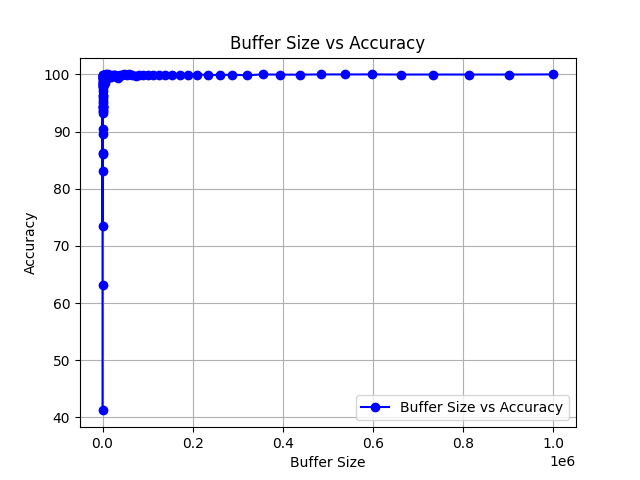

The table this chart was drawn from, first rows:
Buffer Size, Med of 10, Num Distinct Elements, Accuracy
1, 390247, 946283, 41.24
2, 597207, 946283, 63.11
4, 893635, 946283, 94.44
5, 1106622, 946283, 83.06
7, 814513, 946283, 86.08
10, 1076577, 946283, 86.23
12, 695319, 946283, 73.48
15, 847423, 946283, 89.55
19, 892575, 946283, 94.32
23, 902852, 946283, 95.41
28, 881708, 946283, 93.18
33, 899704, 946283, 95.08
40, 911461, 946283, 96.32
47, 855150, 946283, 90.37
55, 928856, 946283, 98.16
65, 1007027, 946283, 93.58
75, 985857, 946283, 95.82
88, 940542, 946283, 99.39
101, 1000254, 946283, 94.3
117, 943341, 946283, 99.69
135, 887522, 946283, 93.79
155, 927380, 946283, 98
178, 939181, 946283, 99.25
204, 939330, 946283, 99.27
233, 891803, 946283, 94.24
266, 982717, 946283, 96.15
303, 923091, 946283, 97.55
345, 950441, 946283, 99.56
392, 945442, 946283, 99.91
445, 957881, 946283, 98.77
505, 942623, 946283, 99.61
572, 958918, 946283, 98.66
648, 973080, 946283, 97.17
733, 931633, 946283, 98.45
828, 962201, 946283, 98.32
934, 939678, 946283, 99.3
1054, 943852, 946283, 99.74
1188, 944931, 946283, 99.86
1338, 926508, 946283, 97.91
1506, 965711, 946283, 97.95
1694, 931962, 946283, 98.49
1905, 947563, 946283, 99.86
2140, 941569, 946283, 99.5
2403, 942584, 946283, 99.61
2698, 953504, 946283, 99.24
3026, 951994, 946283, 99.4
3394, 947651, 946283, 99.86
3804, 948608, 946283, 99.75
4262, 949474, 946283, 99.66
4773, 931743, 946283, 98.46
5343, 947683, 946283, 99.85
5979, 948967, 946283, 99.72
6688, 946369, 946283, 99.99
7478, 943470, 946283, 99.7
8360, 941100, 946283, 99.45
9341, 943956, 946283, 99.75
10435, 952574, 946283, 99.34
11654, 946360, 946283, 99.99
13010, 944685, 946283, 99.83
14521, 943048, 946283, 99.66
... 40 more rows
